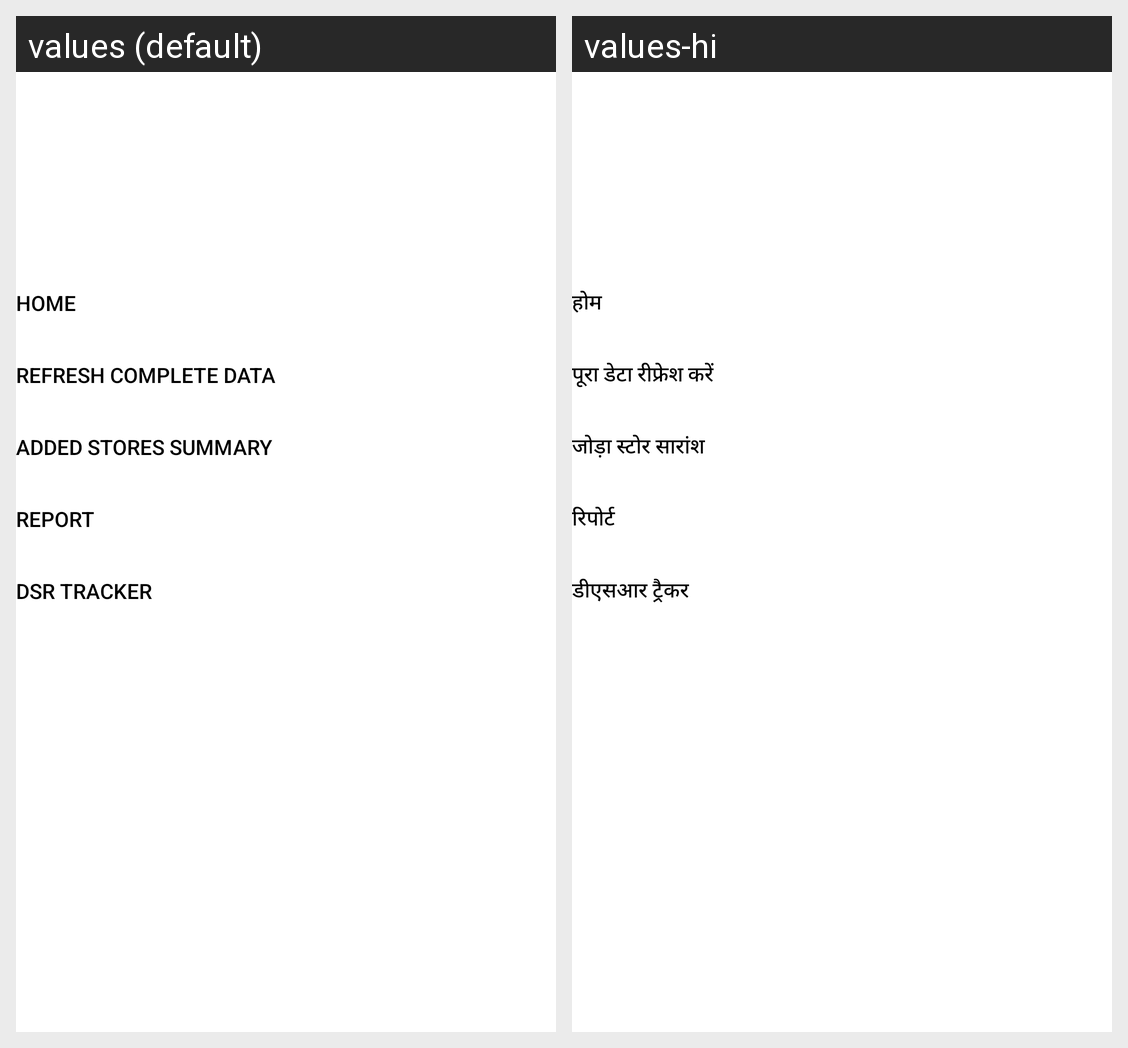

Strings drawn on this Android screen and how each of the app's shown locales translates them:
Android screen res/layout/menu_bar.xml rendered under 2 locales, left to right: values (default), values-hi. Device: Nexus 5 (rendered at 1080×1920; each locale shown at half size, 540×960, under a caption strip naming it); theme StorelistTheme.
Strings drawn on this screen, with the default value and each locale's value (text and hints the layout hard-codes, and strings that could not be matched under every locale, appear in the picture but are not listed):

home
  values: Home
  values-hi: होम

refreshCompleteData
  values: Refresh Complete Data
  values-hi: पूरा डेटा रीफ्रेश करें

AddedStoresSummary
  values: Added Stores Summary
  values-hi: जोड़ा स्टोर सारांश

txtReport
  values: Report
  values-hi: रिपोर्ट

DSMTracker
  values: DSR Tracker
  values-hi: डीएसआर ट्रैकर
